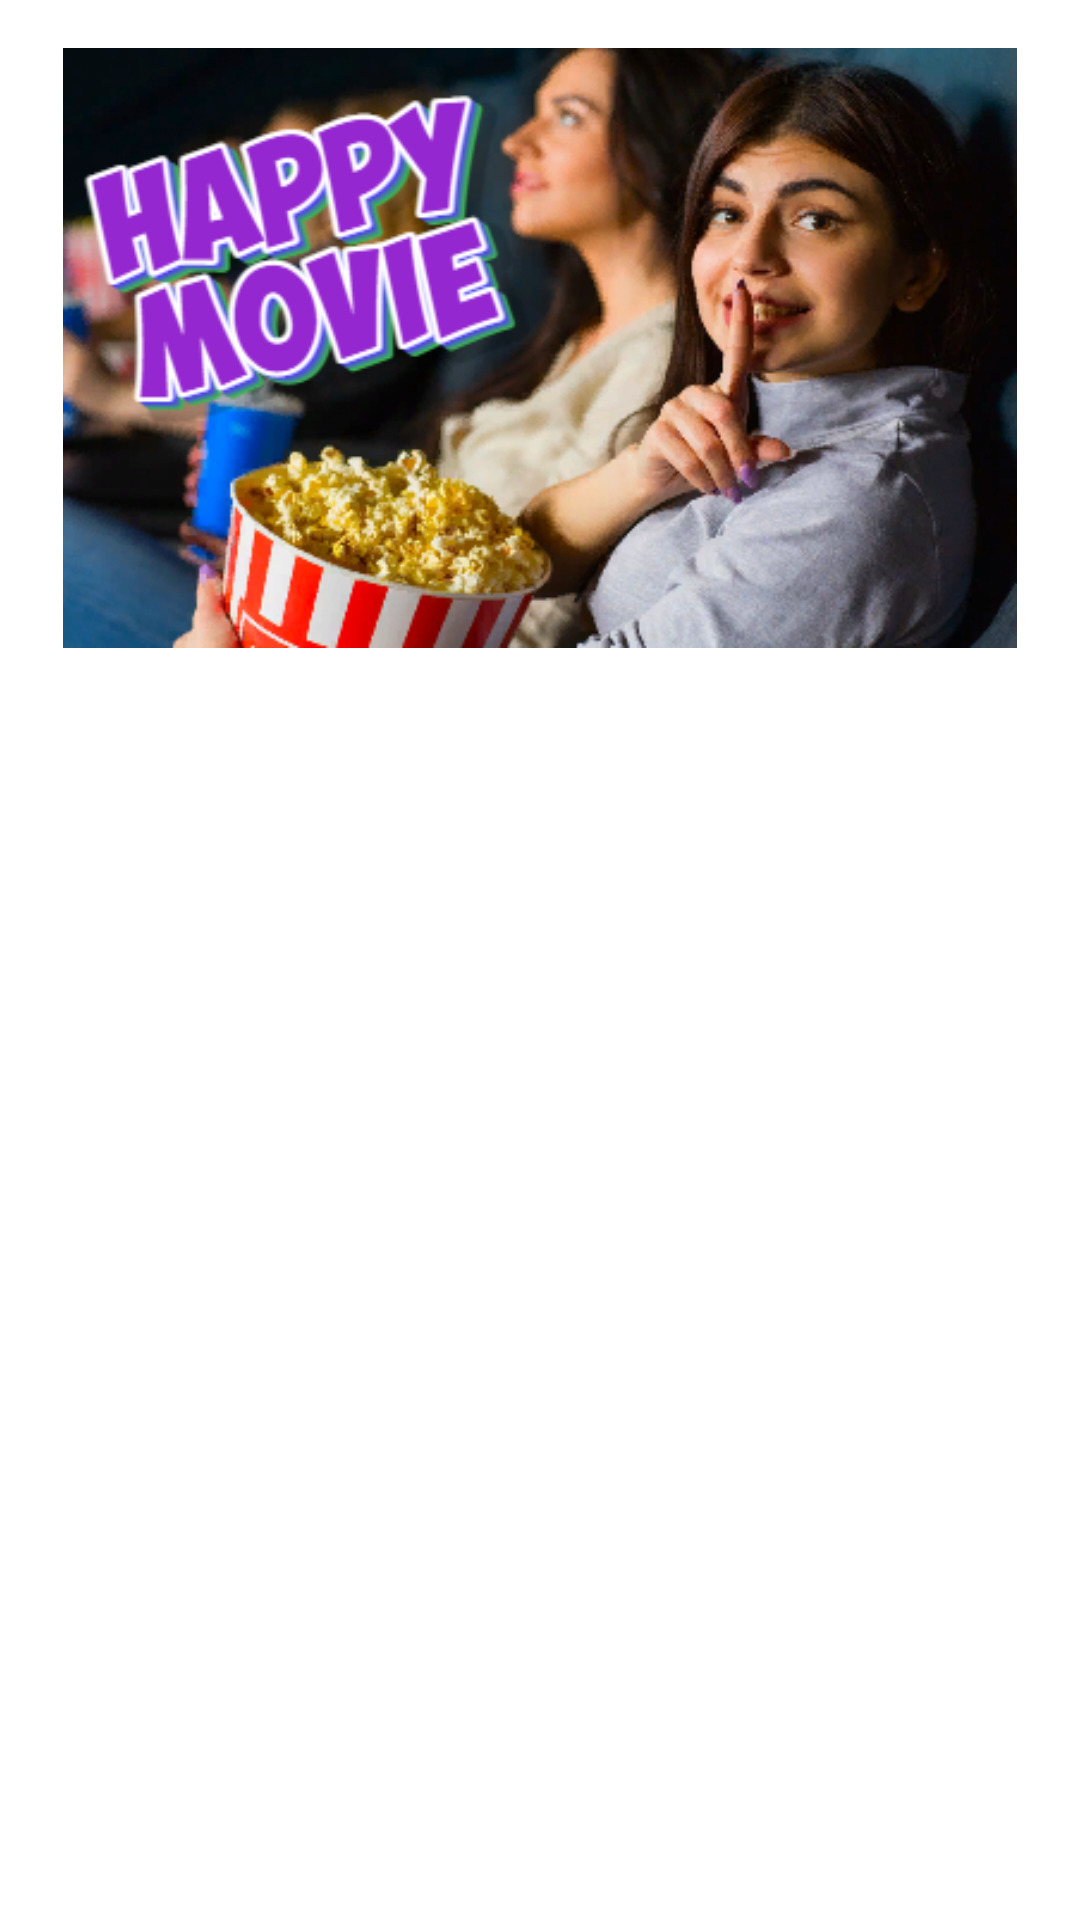

The Android layout XML behind this screen, and the referenced resources:
<!-- AndroidManifest.xml: application theme Theme.HappyMovie -->
<!-- res/layout/navigation_header.xml -->
<?xml version="1.0" encoding="utf-8"?>
<LinearLayout xmlns:android="http://schemas.android.com/apk/res/android"
    xmlns:app="http://schemas.android.com/apk/res-auto"
    android:layout_width="match_parent"
    android:layout_height="wrap_content">

    <ImageView
        android:id="@+id/imageView"
        android:layout_width="match_parent"
        android:layout_height="200dp"
        android:layout_marginTop="16dp"
        android:layout_weight="1"
        android:contentDescription="logo_desc"
        android:scaleType="centerInside"
        app:srcCompat="@drawable/tv_movie_search_logo" />
</LinearLayout>
<!-- resources referenced by this layout -->
<resources>
  <!-- drawable tv_movie_search_logo: png bitmap (drawable, 149562 bytes) -->
  <style name="Theme.HappyMovie" parent="Theme.MaterialComponents.DayNight.DarkActionBar">
          
          <item name="colorPrimary">@color/purple_500</item>
          <item name="colorPrimaryVariant">@color/purple_700</item>
          <item name="colorOnPrimary">@color/white</item>
          
          <item name="colorSecondary">@color/teal_200</item>
          <item name="colorSecondaryVariant">@color/teal_700</item>
          <item name="colorOnSecondary">@color/black</item>
          
          <item name="android:statusBarColor" tools:targetApi="l">?attr/colorPrimaryVariant</item>
          
      </style>
  <!-- not gathered from this repository: default colours our renderer supplied (Android Studio template values) -->
  <color name="purple_500">#FF6200EE</color>
  <color name="purple_700">#FF3700B3</color>
  <color name="teal_200">#FF03DAC5</color>
  <color name="teal_700">#FF018786</color>
  <color name="black">#FF000000</color>
  <color name="white">#FFFFFFFF</color>
</resources>
